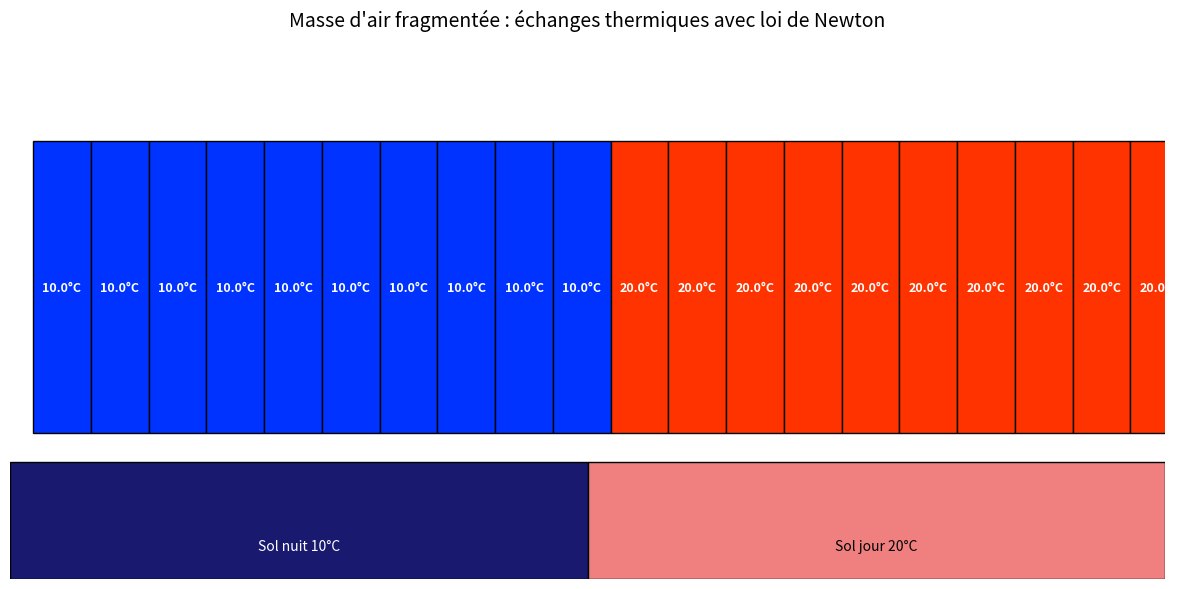

Reproduce this figure in Python.
import matplotlib.pyplot as plt
import matplotlib.patches as patches
import matplotlib.animation as animation
import numpy as np

# Paramètres animation
sol_width = 100
sol_height = 2
air_height = 5
bloc_width = 5
vitesse = 1  
nb_blocs = sol_width // bloc_width

# Paramètres physiques
m = 1.0        # kg
c = 1000.0     # J/kg·K
A = 1.0        # m²
h = 15.0       # W/m²·K
dt = 1.0       # s
k = (h * A) / (m * c)  # coefficient thermique (1/s)

# Température du sol (fixe dans l'espace)
def sol_temperature(x):
    return 10 if x < sol_width / 2 else 20

# Températures initiales par bloc (en fonction de leur position)
bloc_positions = np.arange(0, sol_width, bloc_width)
bloc_temps = np.array([sol_temperature(x + bloc_width / 2) for x in bloc_positions], dtype=float)

# Initialisation figure
fig, ax = plt.subplots(figsize=(12, 6))
ax.set_xlim(0, sol_width)
ax.set_ylim(0, sol_height + air_height + 2)
ax.axis('off')
plt.title("Masse d'air fragmentée : échanges thermiques avec loi de Newton", fontsize=14, pad=20)

# Sol visuel
sol_gauche = patches.Rectangle((0, 0), sol_width / 2, sol_height, facecolor='midnightblue', edgecolor='black')
sol_droite = patches.Rectangle((sol_width / 2, 0), sol_width / 2, sol_height, facecolor='lightcoral', edgecolor='black')
ax.add_patch(sol_gauche)
ax.add_patch(sol_droite)
ax.text(25, 0.5, "Sol nuit 10°C", ha='center', fontsize=10, color='white')
ax.text(75, 0.5, "Sol jour 20°C", ha='center', fontsize=10, color='black')

# Position verticale des blocs
y_air = sol_height + 0.5

# Création des blocs graphiques
blocs = []
labels = []

for i, x in enumerate(bloc_positions):
    temp = bloc_temps[i]
    color_ratio = (temp - 10) / 10
    rect = patches.Rectangle((x, y_air), bloc_width, air_height,
                             facecolor=(color_ratio, 0.2, 1 - color_ratio), edgecolor='black')
    ax.add_patch(rect)
    label = ax.text(x + bloc_width / 2, y_air + air_height / 2, f"{temp:.1f}°C",
                    ha='center', va='center', fontsize=9, color='white', weight='bold')
    blocs.append(rect)
    labels.append(label)

# Animation
def update(frame):
    global bloc_positions, bloc_temps

    # Avancer tous les blocs
    bloc_positions = (bloc_positions + vitesse) % sol_width

    for i in range(nb_blocs):
        x_center = (bloc_positions[i] + bloc_width / 2) % sol_width
        T_sol = sol_temperature(x_center)

        # Application de la loi de Newton pour mise à jour thermique
        T_air = bloc_temps[i]
        T_air_next = T_air + k * (T_sol - T_air) * dt
        bloc_temps[i] = T_air_next

        color_ratio = (bloc_temps[i] - 10) / 10
        color = (color_ratio, 0.2, 1 - color_ratio)

        blocs[i].set_x(bloc_positions[i])
        blocs[i].set_facecolor(color)

        labels[i].set_position((bloc_positions[i] + bloc_width / 2, y_air + air_height / 2))
        labels[i].set_text(f"{bloc_temps[i]:.1f}°C")

    return blocs + labels

ani = animation.FuncAnimation(fig, update, frames=300, interval=100, blit=True)
plt.tight_layout()
plt.show()

